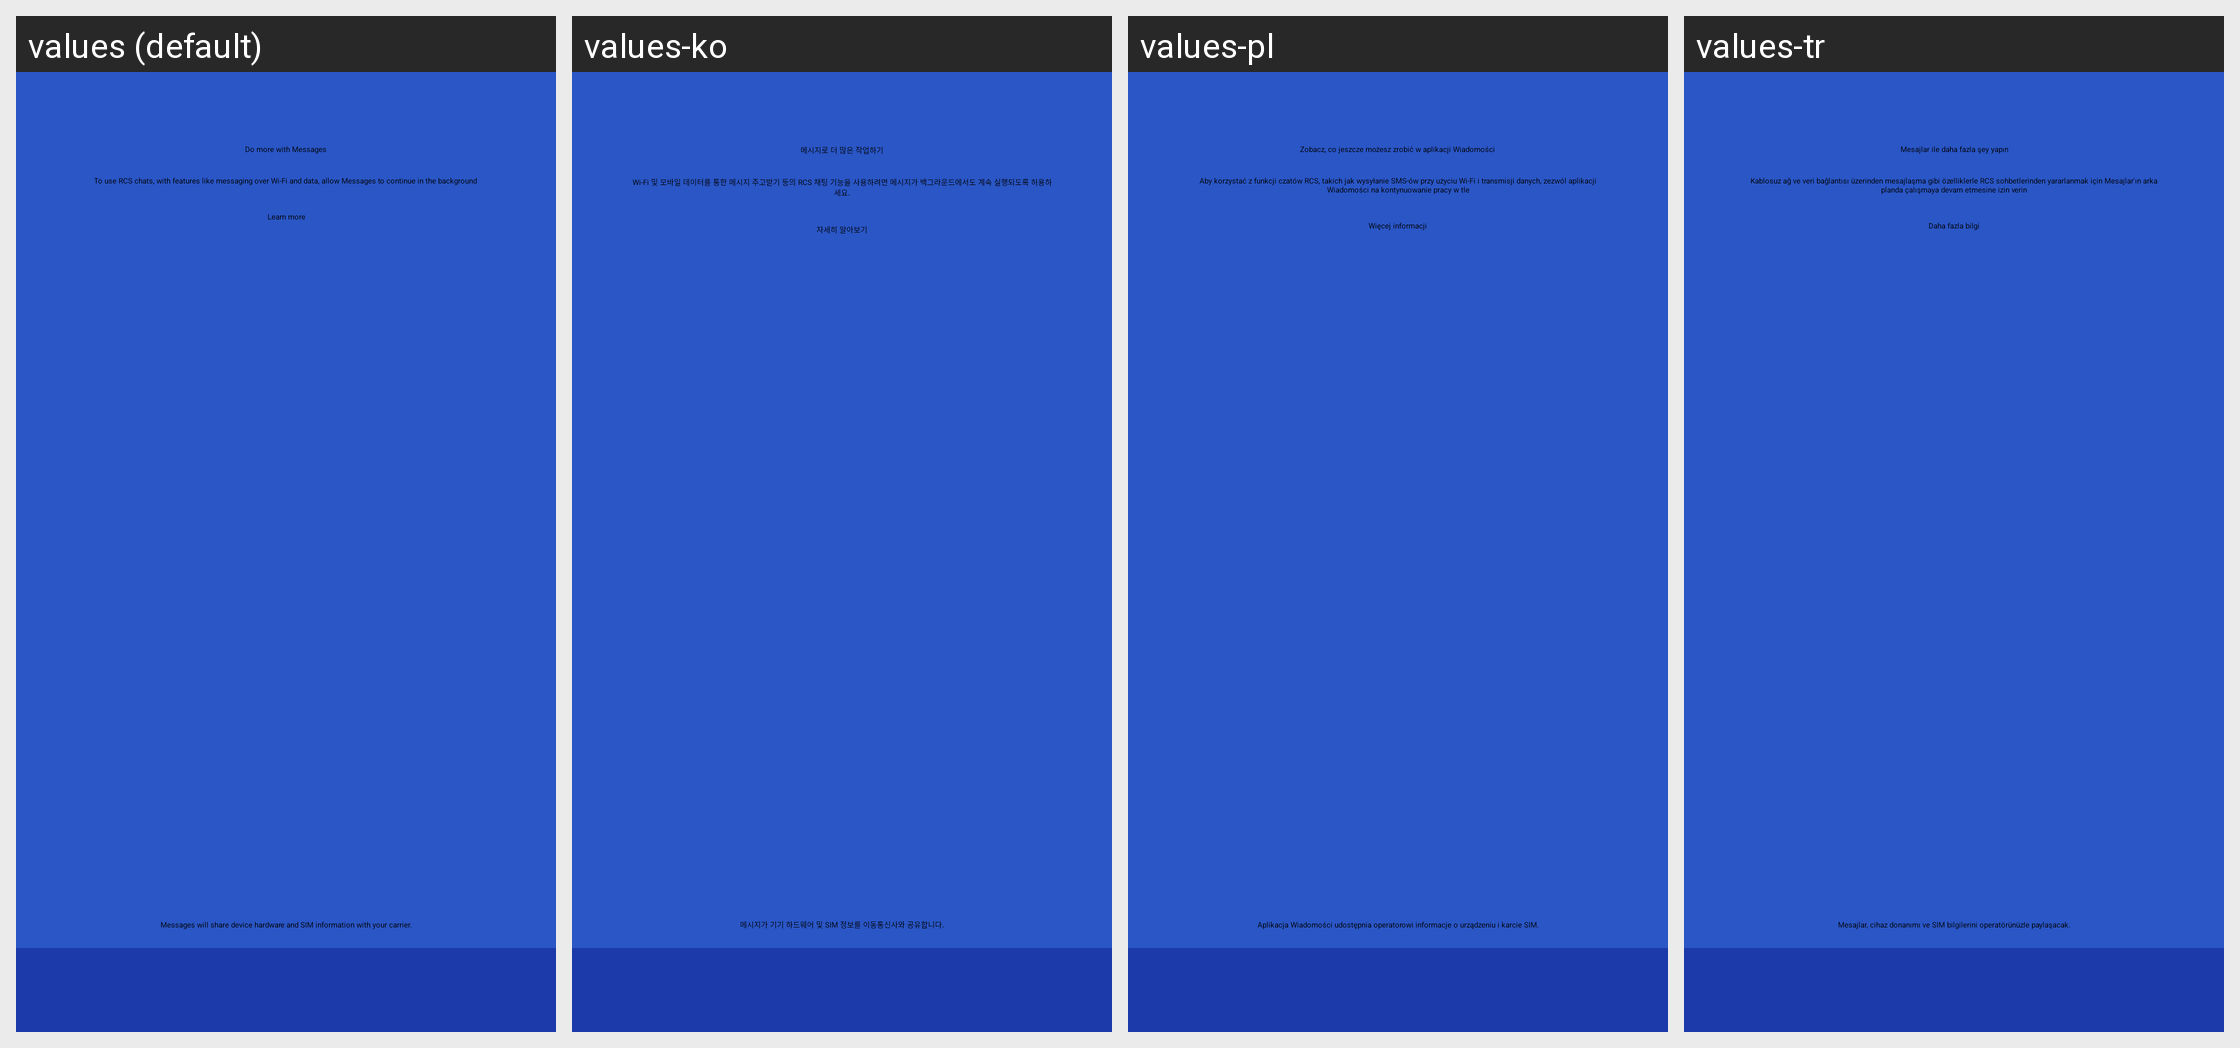

This grid shows one Android layout under several languages. Give, for every string resource on the screen, its name, the default text and each shown locale's text.
Android screen res/layout/rcs_promo_fragment.xml rendered under 4 locales, left to right: values (default), values-ko, values-pl, values-tr. Device: Nexus 5 (rendered at 1080×1920; each locale shown at half size, 540×960, under a caption strip naming it); theme BugleTheme.
Other locales in the repository, not shown: values-af, values-az, values-bs, values-ca, values-cs, values-cy, values-da, values-de, values-en-rAU, values-en-rCA, values-en-rGB, values-en-rIN, values-en-rXC, values-es, values-es-rUS, values-et, values-eu, values-fi, values-fil, values-fr, values-fr-rCA, values-ga, values-gl, values-hr, values-hu, values-id, values-in, values-is, values-it, values-lt, values-lv, values-ms, values-nb, values-nl, values-no, values-pt, values-pt-rBR, values-pt-rPT, values-ro, values-sk, values-sl, values-sq, values-sv, values-sw, values-tl, values-uz, values-vi, values-zh, values-zh-rCN, values-zh-rHK, values-zh-rTW, values-zu.
Strings drawn on this screen, with the default value and each locale's value (text and hints the layout hard-codes, and strings that could not be matched under every locale, appear in the picture but are not listed):

boew_promo_title
  values: Do more with Messages
  values-ko: 메시지로 더 많은 작업하기
  values-pl: Zobacz, co jeszcze możesz zrobić w aplikacji Wiadomości
  values-tr: Mesajlar ile daha fazla şey yapın

boew_promo_text_v2
  values: To use RCS chats, with features like messaging over Wi‑Fi and data, allow Messages to continue in the background
  values-ko: Wi‑Fi 및 모바일 데이터를 통한 메시지 주고받기 등의 RCS 채팅 기능을 사용하려면 메시지가 백그라운드에서도 계속 실행되도록 허용하세요.
  values-pl: Aby korzystać z funkcji czatów RCS, takich jak wysyłanie SMS-ów przy użyciu Wi-Fi i transmisji danych, zezwól aplikacji Wiadomości na kontynuowanie pracy w tle
  values-tr: Kablosuz ağ ve veri bağlantısı üzerinden mesajlaşma gibi özelliklerle RCS sohbetlerinden yararlanmak için Mesajlar'ın arka planda çalışmaya devam etmesine izin verin

learn_more
  values: Learn more
  values-ko: 자세히 알아보기
  values-pl: Więcej informacji
  values-tr: Daha fazla bilgi

boew_promo_legal
  values: Messages will share device hardware and SIM information with your carrier.
  values-ko: 메시지가 기기 하드웨어 및 SIM 정보를 이동통신사와 공유합니다.
  values-pl: Aplikacja Wiadomości udostępnia operatorowi informacje o urządzeniu i karcie SIM.
  values-tr: Mesajlar, cihaz donanımı ve SIM bilgilerini operatörünüzle paylaşacak.
